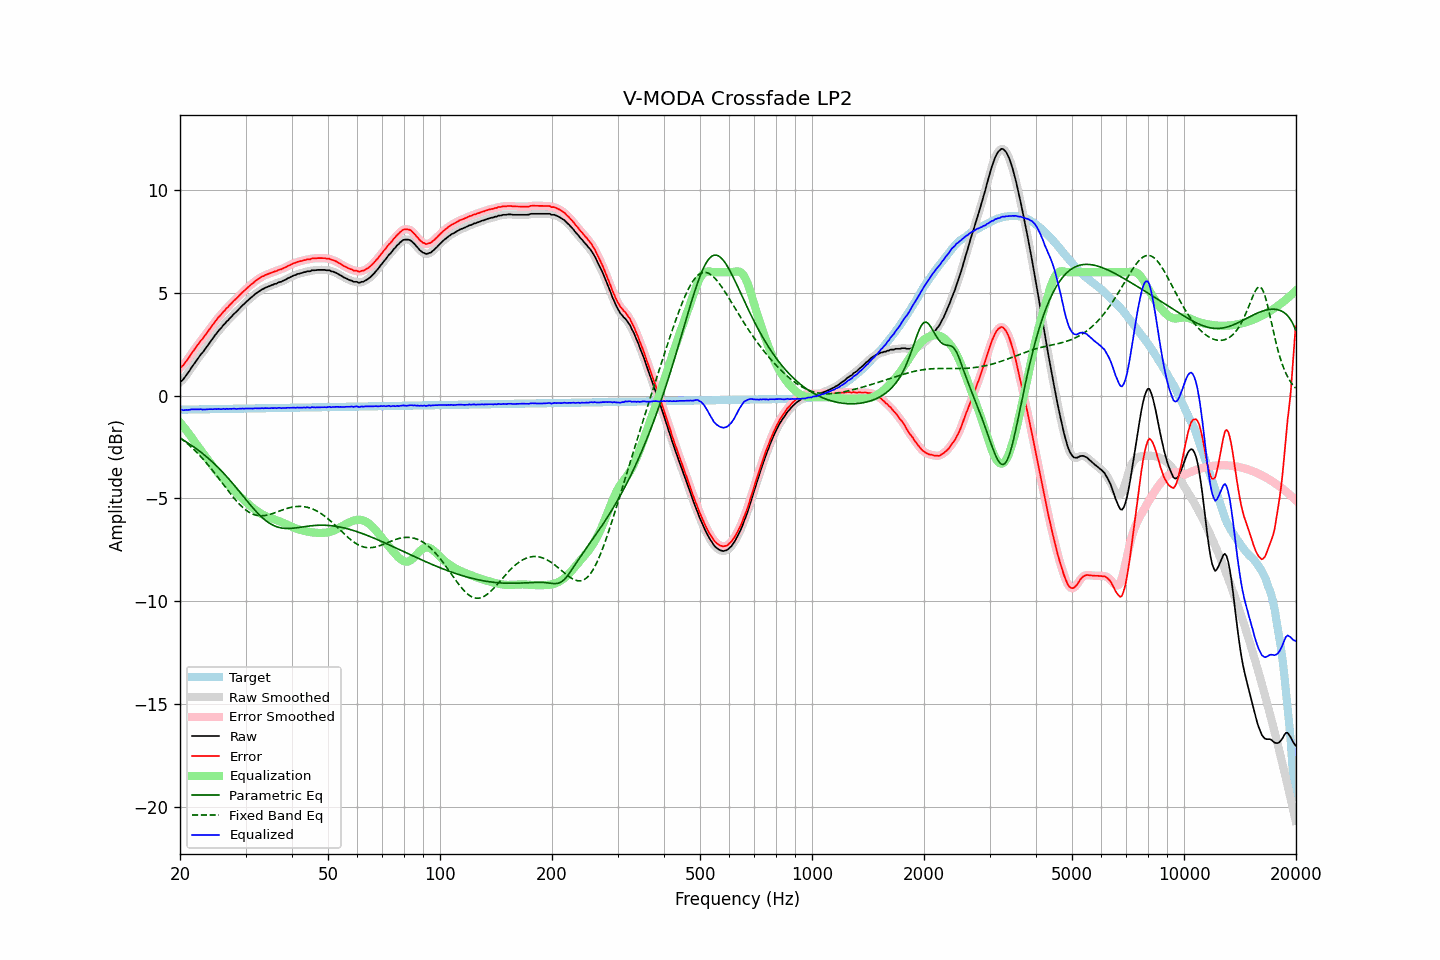

Data behind this chart, as committed beside it:
frequency, raw, error, smoothed, error_smoothed, equalization, parametric_eq, fixed_band_eq, equalized_raw, equalized_smoothed, target
20.00, 0.65, 1.34, 0.64, 1.34, -1.31, -2.08, -2.05, -0.65, -0.66, -0.69
20.20, 0.71, 1.40, 0.72, 1.41, -1.40, -2.12, -2.11, -0.69, -0.69, -0.69
20.40, 0.78, 1.47, 0.80, 1.49, -1.50, -2.17, -2.17, -0.72, -0.70, -0.69
20.61, 0.89, 1.58, 0.89, 1.58, -1.60, -2.22, -2.24, -0.71, -0.71, -0.69
20.81, 1.00, 1.69, 0.99, 1.68, -1.70, -2.26, -2.30, -0.70, -0.71, -0.69
21.02, 1.10, 1.79, 1.11, 1.79, -1.80, -2.31, -2.37, -0.70, -0.70, -0.69
21.23, 1.21, 1.90, 1.22, 1.90, -1.91, -2.36, -2.44, -0.70, -0.69, -0.68
21.44, 1.34, 2.03, 1.33, 2.02, -2.01, -2.42, -2.51, -0.67, -0.68, -0.68
21.66, 1.45, 2.13, 1.45, 2.13, -2.13, -2.47, -2.58, -0.68, -0.68, -0.68
21.87, 1.56, 2.24, 1.57, 2.25, -2.24, -2.52, -2.66, -0.68, -0.67, -0.68
22.09, 1.67, 2.35, 1.67, 2.35, -2.35, -2.58, -2.73, -0.68, -0.68, -0.68
22.31, 1.78, 2.46, 1.79, 2.46, -2.46, -2.64, -2.81, -0.67, -0.67, -0.68
22.54, 1.89, 2.57, 1.89, 2.57, -2.56, -2.70, -2.89, -0.67, -0.67, -0.68
22.76, 2.00, 2.68, 1.99, 2.67, -2.67, -2.76, -2.98, -0.66, -0.67, -0.67
22.99, 2.08, 2.76, 2.09, 2.77, -2.77, -2.82, -3.06, -0.69, -0.68, -0.67
23.22, 2.19, 2.86, 2.19, 2.87, -2.87, -2.88, -3.15, -0.68, -0.68, -0.67
23.45, 2.30, 2.97, 2.30, 2.97, -2.98, -2.95, -3.24, -0.67, -0.68, -0.67
23.69, 2.41, 3.08, 2.41, 3.08, -3.08, -3.01, -3.33, -0.67, -0.67, -0.67
23.92, 2.52, 3.19, 2.52, 3.19, -3.19, -3.08, -3.42, -0.67, -0.67, -0.67
24.16, 2.63, 3.30, 2.63, 3.30, -3.30, -3.15, -3.52, -0.66, -0.67, -0.67
24.40, 2.73, 3.40, 2.74, 3.40, -3.40, -3.22, -3.62, -0.67, -0.66, -0.66
24.65, 2.84, 3.50, 2.84, 3.51, -3.51, -3.30, -3.72, -0.66, -0.66, -0.66
24.89, 2.95, 3.62, 2.95, 3.61, -3.61, -3.37, -3.82, -0.65, -0.66, -0.66
25.14, 3.04, 3.70, 3.05, 3.71, -3.71, -3.45, -3.92, -0.66, -0.66, -0.66
25.39, 3.15, 3.81, 3.14, 3.80, -3.80, -3.52, -4.02, -0.65, -0.66, -0.66
25.65, 3.23, 3.89, 3.24, 3.90, -3.89, -3.60, -4.12, -0.66, -0.66, -0.66
25.91, 3.32, 3.98, 3.33, 3.98, -3.99, -3.69, -4.22, -0.66, -0.66, -0.66
26.16, 3.43, 4.09, 3.42, 4.07, -4.07, -3.77, -4.33, -0.64, -0.66, -0.66
26.43, 3.49, 4.14, 3.51, 4.16, -4.16, -3.85, -4.43, -0.67, -0.65, -0.65
26.69, 3.60, 4.25, 3.59, 4.24, -4.24, -3.94, -4.53, -0.64, -0.65, -0.65
26.96, 3.66, 4.31, 3.67, 4.32, -4.32, -4.03, -4.64, -0.66, -0.65, -0.65
27.23, 3.76, 4.41, 3.76, 4.41, -4.40, -4.12, -4.74, -0.64, -0.65, -0.65
27.50, 3.83, 4.48, 3.84, 4.49, -4.48, -4.21, -4.84, -0.65, -0.65, -0.65
27.77, 3.92, 4.57, 3.92, 4.57, -4.56, -4.30, -4.93, -0.64, -0.64, -0.65
28.05, 4.00, 4.65, 4.00, 4.64, -4.64, -4.39, -5.03, -0.64, -0.65, -0.65
28.33, 4.06, 4.71, 4.07, 4.72, -4.72, -4.49, -5.12, -0.66, -0.65, -0.64
28.62, 4.15, 4.79, 4.15, 4.79, -4.80, -4.58, -5.21, -0.65, -0.65, -0.64
28.90, 4.23, 4.87, 4.23, 4.87, -4.87, -4.68, -5.29, -0.64, -0.64, -0.64
29.19, 4.31, 4.95, 4.31, 4.95, -4.95, -4.77, -5.37, -0.64, -0.64, -0.64
29.48, 4.39, 5.03, 4.39, 5.03, -5.03, -4.87, -5.44, -0.63, -0.64, -0.64
29.78, 4.46, 5.10, 4.47, 5.10, -5.10, -4.96, -5.51, -0.64, -0.64, -0.64
30.08, 4.54, 5.18, 4.54, 5.17, -5.17, -5.06, -5.57, -0.63, -0.64, -0.64
30.38, 4.61, 5.25, 4.61, 5.25, -5.25, -5.16, -5.63, -0.63, -0.63, -0.63
30.68, 4.68, 5.32, 4.68, 5.31, -5.32, -5.25, -5.68, -0.63, -0.63, -0.63
30.99, 4.75, 5.38, 4.75, 5.38, -5.38, -5.34, -5.72, -0.63, -0.63, -0.63
31.30, 4.81, 5.44, 4.82, 5.45, -5.45, -5.44, -5.76, -0.64, -0.63, -0.63
31.61, 4.88, 5.51, 4.88, 5.51, -5.51, -5.52, -5.79, -0.63, -0.63, -0.63
31.93, 4.95, 5.58, 4.95, 5.57, -5.57, -5.61, -5.82, -0.62, -0.63, -0.63
32.24, 5.00, 5.63, 5.00, 5.63, -5.63, -5.70, -5.83, -0.62, -0.63, -0.63
32.57, 5.05, 5.68, 5.06, 5.68, -5.68, -5.78, -5.85, -0.63, -0.62, -0.62
32.89, 5.10, 5.73, 5.10, 5.73, -5.73, -5.85, -5.85, -0.63, -0.62, -0.62
33.22, 5.16, 5.78, 5.15, 5.78, -5.77, -5.93, -5.85, -0.61, -0.62, -0.62
33.55, 5.19, 5.81, 5.20, 5.82, -5.82, -6.00, -5.85, -0.62, -0.62, -0.62
33.89, 5.24, 5.86, 5.24, 5.86, -5.85, -6.06, -5.84, -0.61, -0.62, -0.62
34.23, 5.27, 5.89, 5.27, 5.89, -5.89, -6.12, -5.82, -0.62, -0.62, -0.62
34.57, 5.30, 5.92, 5.31, 5.92, -5.92, -6.18, -5.80, -0.62, -0.62, -0.62
34.92, 5.33, 5.95, 5.33, 5.95, -5.95, -6.23, -5.78, -0.62, -0.62, -0.62
35.27, 5.37, 5.99, 5.37, 5.98, -5.98, -6.28, -5.76, -0.61, -0.61, -0.61
35.62, 5.39, 6.00, 5.40, 6.01, -6.01, -6.32, -5.73, -0.62, -0.61, -0.61
35.97, 5.43, 6.04, 5.42, 6.04, -6.04, -6.35, -5.70, -0.60, -0.61, -0.61
... 635 more rows
